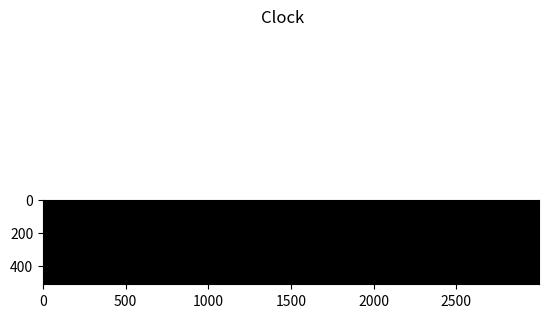

The script that saved this image:
import matplotlib.pyplot as plt
import numpy as np
from matplotlib.animation import FuncAnimation
from datetime import datetime
from time import monotonic as timer
from time import sleep


class Digits:

    digits =\
        np.array([
                  # zero
                  [[231.0, 75.0], [365.0, 81.0], [369.0, 201.0],
                   [369.0, 275.0], [369.0, 349.0], [345.0, 447.0],
                   [256.0, 446.0], [167.0, 445.0], [139.0, 358.0],
                   [131.0, 258.0], [123.0, 158.0], [159.0, 84.0],
                   [254, 47]],
                  # one
                  [[255.0, 424.0], [254.0, 361.0], [256.0, 412.0],
                   [255.0, 303.0],  [254.0, 194.0], [254.0, 234.0],
                   [253.0, 167.0], [252.0, 100.0], [256.0, 28.0],
                   [243.0, 43.0], [230.0, 58.0], [226.0, 99.0],
                   [138.0, 180.0]],
                  # two
                  [[373.0, 414.0], [327.0, 393.0], [104.0, 356.0],
                   [120.0, 405.0], [136.0, 454.0], [312.0, 323.0],
                   [336.0, 241.0], [360.0, 159.0], [334.0, 74.0],
                   [271.0, 50.0], [208.0, 26.0], [152.0, 55.0],
                   [104.0, 111.0]],
                  # three
                  [[93.0, 391.0], [110.0, 445.0], [280.0, 503.0],
                   [338.0, 388.0], [396.0, 273.0], [174.0, 215.0],
                   [182.0, 250.0], [190.0, 285.0], [355.0, 197.0],
                   [311.0, 107.0], [267.0, 17.0], [113.0, 14.0],
                   [96.0, 132.0]],
                  # four
                  [[247.0, 438.0], [246.0, 435.0], [237.0, 246.0],
                   [260.0, 108.0], [283.0, -30.0], [242.0, 30.0],
                   [192.0, 84.0], [142.0, 138.0], [70.0, 244.0],
                   [131.0, 239.0], [192.0, 234.0], [249.0, 230.0],
                   [374.0, 244.0]],
                  # five
                  [[147.0, 409.0], [262.0, 452.0], [371.0, 439.0],
                   [361.0, 302.0], [351.0, 165.0], [159.0, 243.0],
                   [152.0, 223.0], [145.0, 203.0], [135.0, 78.0],
                   [144.0, 61.0], [153.0, 44.0], [226.0, 42.0],
                   [340.0, 52.0]],
                  # six
                  [[168.0, 285.0], [220.0, 243.0], [329.0, 240.0],
                   [348.0, 321.0], [367.0, 402.0], [321.0, 465.0],
                   [242.0, 458.0], [163.0, 451.0], [138.0, 368.0],
                   [149.0, 296.0], [160.0, 224.0], [191.0, 104.0],
                   [301.0, 26.0]],
                  # seven
                  [[198.0, 452.0], [200.0, 388.0], [219.0, 323.0],
                   [231.0, 295.0], [243.0, 267.0], [283.0, 187.0],
                   [294.0, 166.0], [305.0, 145.0], [379.0, 34.0],
                   [312.0, 38.0], [245.0, 42.0], [168.0, 34.0],
                   [108.0, 52.0]],
                  # eight
                  [[217.0, 255.0], [124.0, 304.0], [93.0, 437.0],
                   [248.0, 432.0], [403.0, 427.0], [307.0, 279.0],
                   [225.0, 247.0], [143.0, 215.0], [127.0, 34.0],
                   [240.0, 43.0], [353.0, 52.0], [336.0, 184.0],
                   [243.0, 242.0]],
                  # nine
                  [[297.0, 448.0], [297.0, 365.0], [298.0, 95.0],
                   [322.0, 122.0], [346.0, 149.0], [277.0, 196.0],
                   [219.0, 190.0], [161.0, 184.0], [131.0, 137.0],
                   [151.0, 85.0], [171.0, 33.0], [323.0, 6.0],
                   [322.0, 105.0]]])

    def get_coords(self, cur_digits):
        digits = np.zeros([6, 13, 2])
        for enum, digit in enumerate(cur_digits):
            digits[enum] = self.digits[digit]
        return digits


def get_cur_time():
    return np.array([datetime.now().hour // 10, datetime.now().hour % 10,
                    datetime.now().minute // 10, datetime.now().minute % 10,
                    datetime.now().second // 10, datetime.now().second % 10], dtype=int)


class Clock:

    def __init__(self, digits_fps=5):
        self.anim_speed = digits_fps + 1
        self.finish = False
        self.Digits = Digits()
        self.digit_max_value = [3, 5, 6, 10, 6, 10]
        self.fig, self.ax = plt.subplots()
        self.fig.suptitle("Clock")
        self.img = np.zeros((512, 3000, 3), dtype=np.uint8)
        cid = self.fig.canvas.mpl_connect('button_press_event', self.onclick)
        self.im = plt.imshow(self.img, animated=True)
        self.start_plot()
        self.ani = FuncAnimation(self.fig, self.plot_digit, init_func=self.init_anim,
                                 frames=self.end_clock, blit=True, interval=5)
        plt.show()

    def end_clock(self):
        ii = 0
        while not self.finish:
            ii += 1
            yield ii

    def init_anim(self, digits=get_cur_time(), iter_started=False):
        try:
            self.interval = timer() - self.start
            if iter_started and abs(self.iter_time - self.interval) > 0.05:
                self.anim_speed = int(self.anim_speed / self.interval)
            if timer() - self.start < self.iter_time:
                sleep(self.iter_time - timer() + self.start)
            self.start = timer()
        except:
            self.start = timer()
            self.iter_time = 1

        self.cur_digit = digits
        self.digit_to_change = self.calc_digit_to_change()
        self.cur_step = 0
        self.vertexes_points = self.Digits.get_coords(self.cur_digit)
        self.step_to_shift = ((self.Digits.digits[(self.cur_digit + 1) % self.digit_max_value] -
                               self.Digits.digits[self.cur_digit]) / (self.anim_speed - 1))

        return self.im,

    def onclick(self, event):
        self.finish = not self.finish

    def bezier(self, x, y, t_step, d_num):
        vertexes = np.zeros((np.int_(1 // t_step + 1), 2), dtype=int)

        for count, t in enumerate(np.arange(0, 1, t_step)):
            vertexes[count, 0], vertexes[count, 1] = self.casteljau(x, y, t)

        vertexes[:, 0] += d_num * 500

        np.vectorize(lambda x0, y0, x1, y1: self.line(x0, y0, x1, y1))(
            vertexes[1:, 0], vertexes[1:, 1],
            vertexes[:(np.size(vertexes[:, 0]) - 1), 0], vertexes[:(np.size(vertexes[:, 0]) - 1), 1])

    def casteljau(self, x, y, t):
        if np.size(x) == 1:
            return int(x[0]), int(y[0])
        else:
            return self.casteljau(x[1:] * (1 - t) + x[:np.size(x) - 1] * t,
                                  y[1:] * (1 - t) + y[:np.size(y) - 1] * t, t)

    def line(self, x0, y0, x1, y1):
        steep = False

        if abs(x0 - x1) < abs(y0 - y1):
            x0, y0 = y0, x0
            x1, y1 = y1, x1
            steep = True
        if x0 > x1:
            x0, x1 = x1, x0
            y0, y1 = y1, y0

        k = abs(y1 - y0) << 1
        delta_x = x1 - x0
        error = 0
        delta_y = 1 if y1 > y0 else -1

        for x in range(x0, x1 + 1):
            if steep:
                self.img[x, y0] = (255, 255, 255)
            else:
                self.img[y0, x] = (255, 255, 255)
            error += k
            if error >= delta_x:
                y0 += delta_y
                error -= delta_x << 1

    def plot_digit(self, par):
        if self.cur_step == self.anim_speed:
            self.digit_max_value[1] = 5 if self.digit_max_value[0] == 2 else 10

            self.digit_to_change = self.calc_digit_to_change()

            self.cur_digit[self.digit_to_change:] += 1
            self.init_anim(self.cur_digit % self.digit_max_value, True)
            return self.im,
        else:
            self.img[:, self.digit_to_change * 500:] = 0
            for offset in range(self.digit_to_change, 6):
                for i in range(0, np.size(self.vertexes_points[offset, :, 0]) - 1, 3):
                    self.bezier(
                      self.vertexes_points[offset, i:i + 4, 0] + self.step_to_shift[offset, i:i + 4, 0] * self.cur_step,
                      self.vertexes_points[offset, i:i + 4, 1] + self.step_to_shift[offset, i:i + 4, 1] * self.cur_step,
                      0.1, offset)
            self.im.set_array(self.img)
            self.cur_step += 1
            return self.im,

    def start_plot(self):
        self.cur_digit = get_cur_time()
        self.vertexes_points = self.Digits.get_coords(self.cur_digit)
        for offset in range(0, 6):
            for i in range(0, np.size(self.vertexes_points[offset, :, 0]) - 1, 3):
                self.bezier(self.vertexes_points[offset, i:i + 4, 0],
                            self.vertexes_points[offset, i:i + 4, 1],
                            0.01, offset)

    def calc_digit_to_change(self):
        digit_to_change = 5
        for digit, max_value in zip(np.flip(self.cur_digit), np.flip(self.digit_max_value)):
            if digit + 1 == max_value:
                digit_to_change -= 1
                if digit_to_change < 0:
                    digit_to_change = 0
            else:
                break
        return digit_to_change


clock = Clock()
